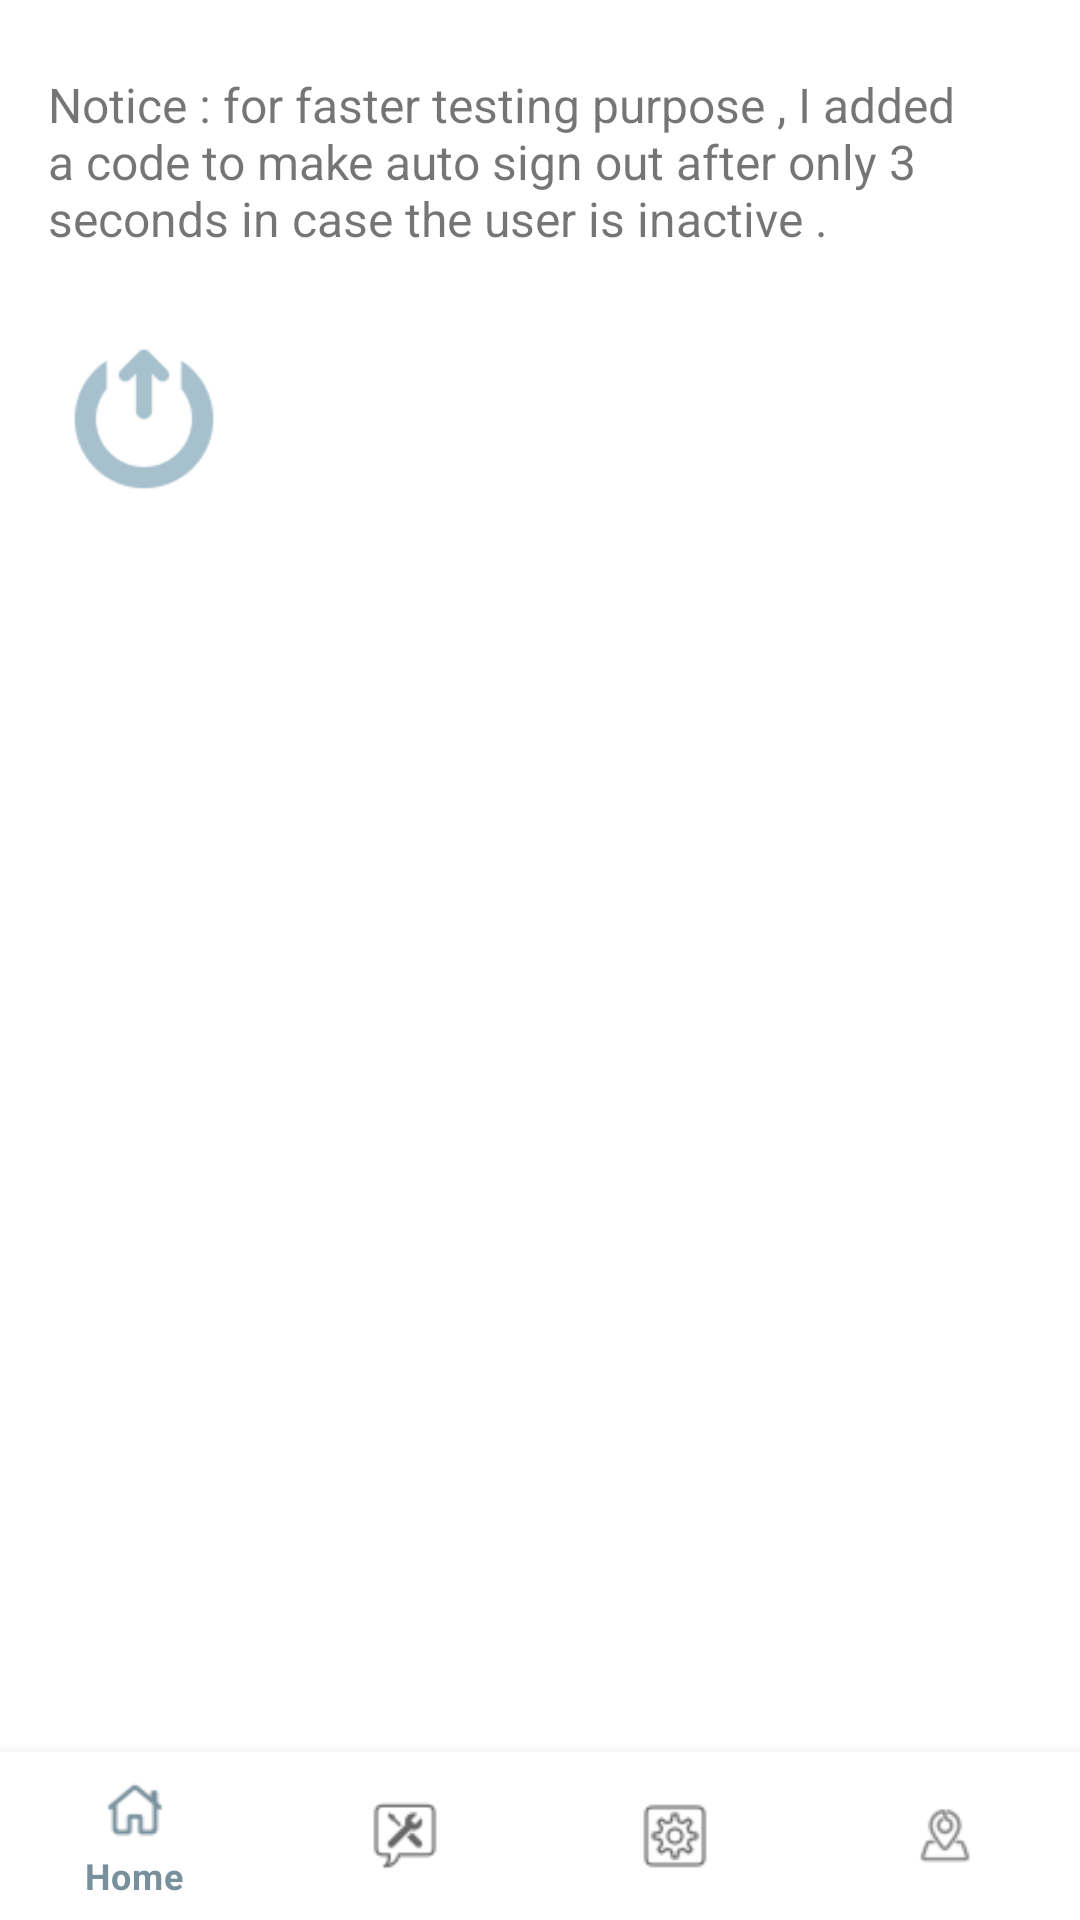

Write the Android layout XML for this screen, with the resource values it uses.
<!-- AndroidManifest.xml: application theme Theme.NS -->
<!-- res/layout/fragment_home.xml -->
<?xml version="1.0" encoding="utf-8"?>
<androidx.constraintlayout.widget.ConstraintLayout xmlns:android="http://schemas.android.com/apk/res/android"
    xmlns:tools="http://schemas.android.com/tools"
    xmlns:app="http://schemas.android.com/apk/res-auto"
    android:layout_width="match_parent"
    android:layout_height="match_parent"
    tools:context=".ui.HomeFragment">

    <TextView
        android:id="@+id/notice"
        android:layout_width="0dp"
        android:layout_height="wrap_content"
        android:layout_marginStart="16dp"
        android:layout_marginTop="24dp"
        android:layout_marginEnd="16dp"
        android:text="@string/notice"
        android:textSize="16sp"
        app:layout_constraintEnd_toEndOf="parent"
        app:layout_constraintStart_toStartOf="parent"
        app:layout_constraintTop_toTopOf="parent" />

    <ImageView
        android:id="@+id/img_log_out"
        android:layout_width="64dp"
        android:layout_height="64dp"
        android:layout_marginStart="16dp"
        android:layout_marginTop="24dp"
        android:contentDescription="@string/log_out"
        android:src="@drawable/logout"
        app:layout_constraintStart_toStartOf="parent"
        app:layout_constraintTop_toBottomOf="@+id/notice" />

    <com.google.android.material.bottomnavigation.BottomNavigationView
        android:id="@+id/bottom_navigation"
        android:layout_width="match_parent"
        android:layout_height="wrap_content"
        app:layout_constraintBottom_toBottomOf="parent"
        app:layout_constraintStart_toStartOf="parent"
        app:menu="@menu/bottom_navigation_menu" />


</androidx.constraintlayout.widget.ConstraintLayout>
<!-- resources referenced by this layout -->
<resources>
  <!-- drawable logout: png bitmap (drawable, 2760 bytes) -->
  <string name="log_out">Log Out</string>
  <string name="notice">Notice : for faster testing purpose , I added a code to make auto sign out after only 3 seconds in case the user is inactive .</string>
  <style name="Theme.NS" parent="Theme.MaterialComponents.DayNight.DarkActionBar">
          
          <item name="colorPrimary">@color/primaryColor</item>
          <item name="colorPrimaryVariant">@color/purple_700</item>
          <item name="colorOnPrimary">@color/primaryTextColor</item>
          
          <item name="colorSecondary">@color/secondaryColor</item>
          <item name="colorSecondaryVariant">@color/teal_700</item>
          <item name="colorOnSecondary">@color/secondaryTextColor</item>
          
          <item name="android:statusBarColor">?attr/colorPrimaryVariant</item>
          
      </style>
  <color name="primaryColor">#78909c</color>
  <color name="purple_700">#FF3700B3</color>
  <color name="primaryTextColor">#000000</color>
  <color name="secondaryColor">#bdbdbd</color>
  <color name="teal_700">#FF018786</color>
  <color name="secondaryTextColor">#000000</color>
</resources>
